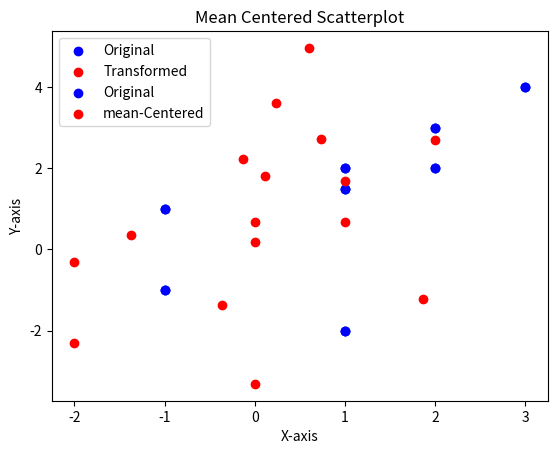

Write the Python code that produced this figure.
import math as m
import matplotlib.pyplot as plt
import numpy as np

def q1(dataset):
    print("Question 1 : Scatter plot of Dataset")
    x = [i[0] for i in dataset]
    y = [i[1] for i in dataset]
    plt.scatter(x,y)
    plt.xlabel("X-axis")
    plt.ylabel("Y-axis")
    plt.title("Scatterplot")
    plt.show()
def q2(dataset, A):
    print("Question 2 : Linear Transformation of matrix A")
    result = []
    for num, i in enumerate(dataset, 1):
        v_i = np.array([[i[0],i[1]]]).reshape((2,1))
        ans = np.dot(A, v_i)
        print("v_"+str(num)+": ")
        print(ans)
        result.append([ans[0],ans[1]])
    return result        
    
def q3(dataset, transformedDS):
    print("Question 3 : Scatter plot of Dataset against Transformed Dataset")
    #original
    x = [i[0] for i in dataset]
    y = [i[1] for i in dataset]
    #transformed
    xt = [i[0] for i in transformedDS]
    yt = [i[1] for i in transformedDS]

    plt.scatter(x,y, color = "b",label = "Original")
    plt.scatter(xt,yt, color = "r",label = "Transformed")
    plt.xlabel("X-axis")
    plt.ylabel("Y-axis")
    plt.title("Scatterplot")
    plt.legend(loc = "upper left")
    plt.show()

def q4(dataset):
    print("Question 4 : Multi-variance mean of Dataset")
    col1 = sum([i[0] for i in dataset])/len(dataset)
    col2 = sum([i[1] for i in dataset])/len(dataset)
    print(col1,col2)
    return [col1,col2]

def q5(dataset, multiVarMean):
    print("Question 5 : Mean Centered data of Dataset")
    result = []
    for i in dataset:
        x1 = i[0]-multiVarMean[0]
        x2 = i[1]-multiVarMean[1]
        result.append([x1,x2])
    print(result)
    return result

def q6(dataset, mcds):
    print("Question 6 : Scatter plot of Dataset against Mean-Centered Dataset")
    #original
    x = [i[0] for i in dataset]
    y = [i[1] for i in dataset]
    #mean-Centered
    xt = [i[0] for i in mcds]
    yt = [i[1] for i in mcds]

    plt.scatter(x,y, color = "b",label = "Original")
    plt.scatter(xt,yt, color = "r",label = "mean-Centered")
    plt.xlabel("X-axis")
    plt.ylabel("Y-axis")
    plt.title("Mean Centered Scatterplot")
    plt.legend(loc = "upper left")
    plt.show()
    
def q7(dataset):
    print("Question 7 : Covariance of Dataset")
    ds = np.array(dataset)
    dsCov = np.cov(dataset, rowvar=False)
    #rowvar=false uses columns for calculations instead of rows (default)
    print(dsCov)
    return dsCov

def q8(centeredDataset):
    print("Question 8 : Covariance of Mean-Centered Dataset")
    cds = np.array(centeredDataset)
    cdsCov = np.cov(centeredDataset, rowvar=False)
    #rowvar=false uses columns for calculations instead of rows (default)
    print(cdsCov)
    return cdsCov
def q9(dataset):
    print("Question 9 : Covariance of Normalized Dataset")
    ds = np.array(dataset)
    normalizedDSCov = np.cov(dataset, rowvar=False, bias=True)
    #rowvar=false uses columns for calculations instead of rows (default)
    #bias=True changes denominator of calculation from N-1 to N, which normalizes
    print(normalizedDSCov)
    return normalizedDSCov

def main():
    A = np.array([[m.sqrt(3)/2, -.5],[.5, m.sqrt(3)/2]])
    dataset = [[1,1.5],[1,2],[3,4],[-1,-1],[-1, 1], [1, -2], [2,2],[2,3]]
    q1(dataset)
    tDS = q2(dataset, A)
    q3(dataset,tDS)
    multiVarMean = q4(dataset)
    meanCenteredDS = q5(dataset,multiVarMean)
    q6(dataset, meanCenteredDS)
    q7(dataset)
    q8(meanCenteredDS)
    q9(dataset)

main()